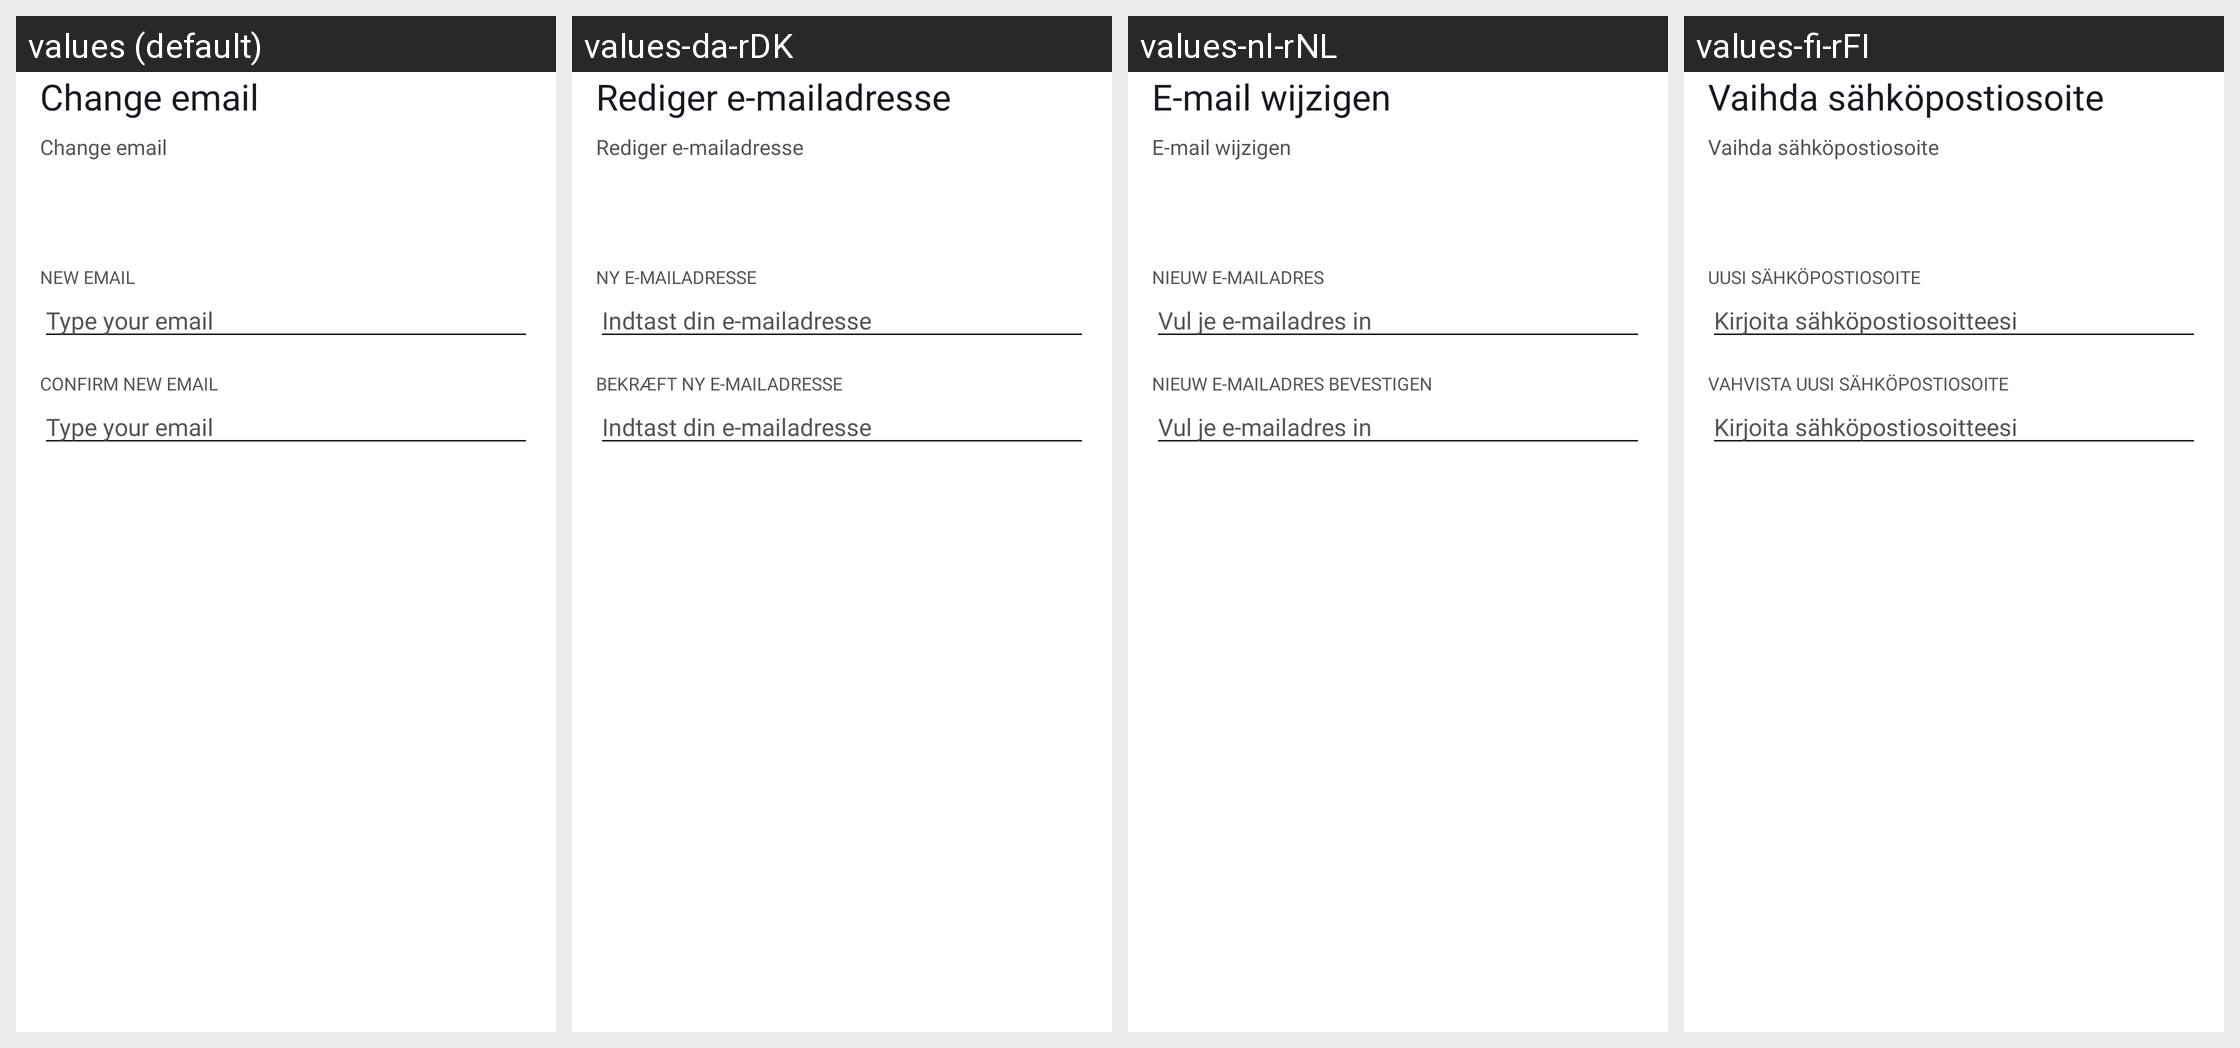

The same Android screen rendered under several of its app's locales, left to right. List the strings drawn on it with the default value and each locale's translation.
Android screen res/layout/fragment_change_email.xml rendered under 4 locales, left to right: values (default), values-da-rDK, values-nl-rNL, values-fi-rFI. Device: Nexus 5 (rendered at 1080×1920; each locale shown at half size, 540×960, under a caption strip naming it); theme Theme.NinjaConnectedKitchen.
Other locales in the repository, not shown: values-de-rDE, values-en-rGB, values-es-rES, values-fr-rCA, values-fr-rFR, values-it-rIT, values-nb-rNO, values-pt-rPT, values-sv-rSE.
Strings drawn on this screen, with the default value and each locale's value (text and hints the layout hard-codes, and strings that could not be matched under every locale, appear in the picture but are not listed):

change_email
  values: Change email
  values-da-rDK: Rediger e-mailadresse
  values-nl-rNL: E-mail wijzigen
  values-fi-rFI: Vaihda sähköpostiosoite

new_email
  values: NEW EMAIL
  values-da-rDK: NY E-MAILADRESSE
  values-nl-rNL: NIEUW E-MAILADRES
  values-fi-rFI: UUSI SÄHKÖPOSTIOSOITE

change_email_hint
  values: Type your email
  values-da-rDK: Indtast din e-mailadresse
  values-nl-rNL: Vul je e-mailadres in
  values-fi-rFI: Kirjoita sähköpostiosoitteesi

confirm_new_email
  values: CONFIRM NEW EMAIL
  values-da-rDK: BEKRÆFT NY E-MAILADRESSE
  values-nl-rNL: NIEUW E-MAILADRES BEVESTIGEN
  values-fi-rFI: VAHVISTA UUSI SÄHKÖPOSTIOSOITE
